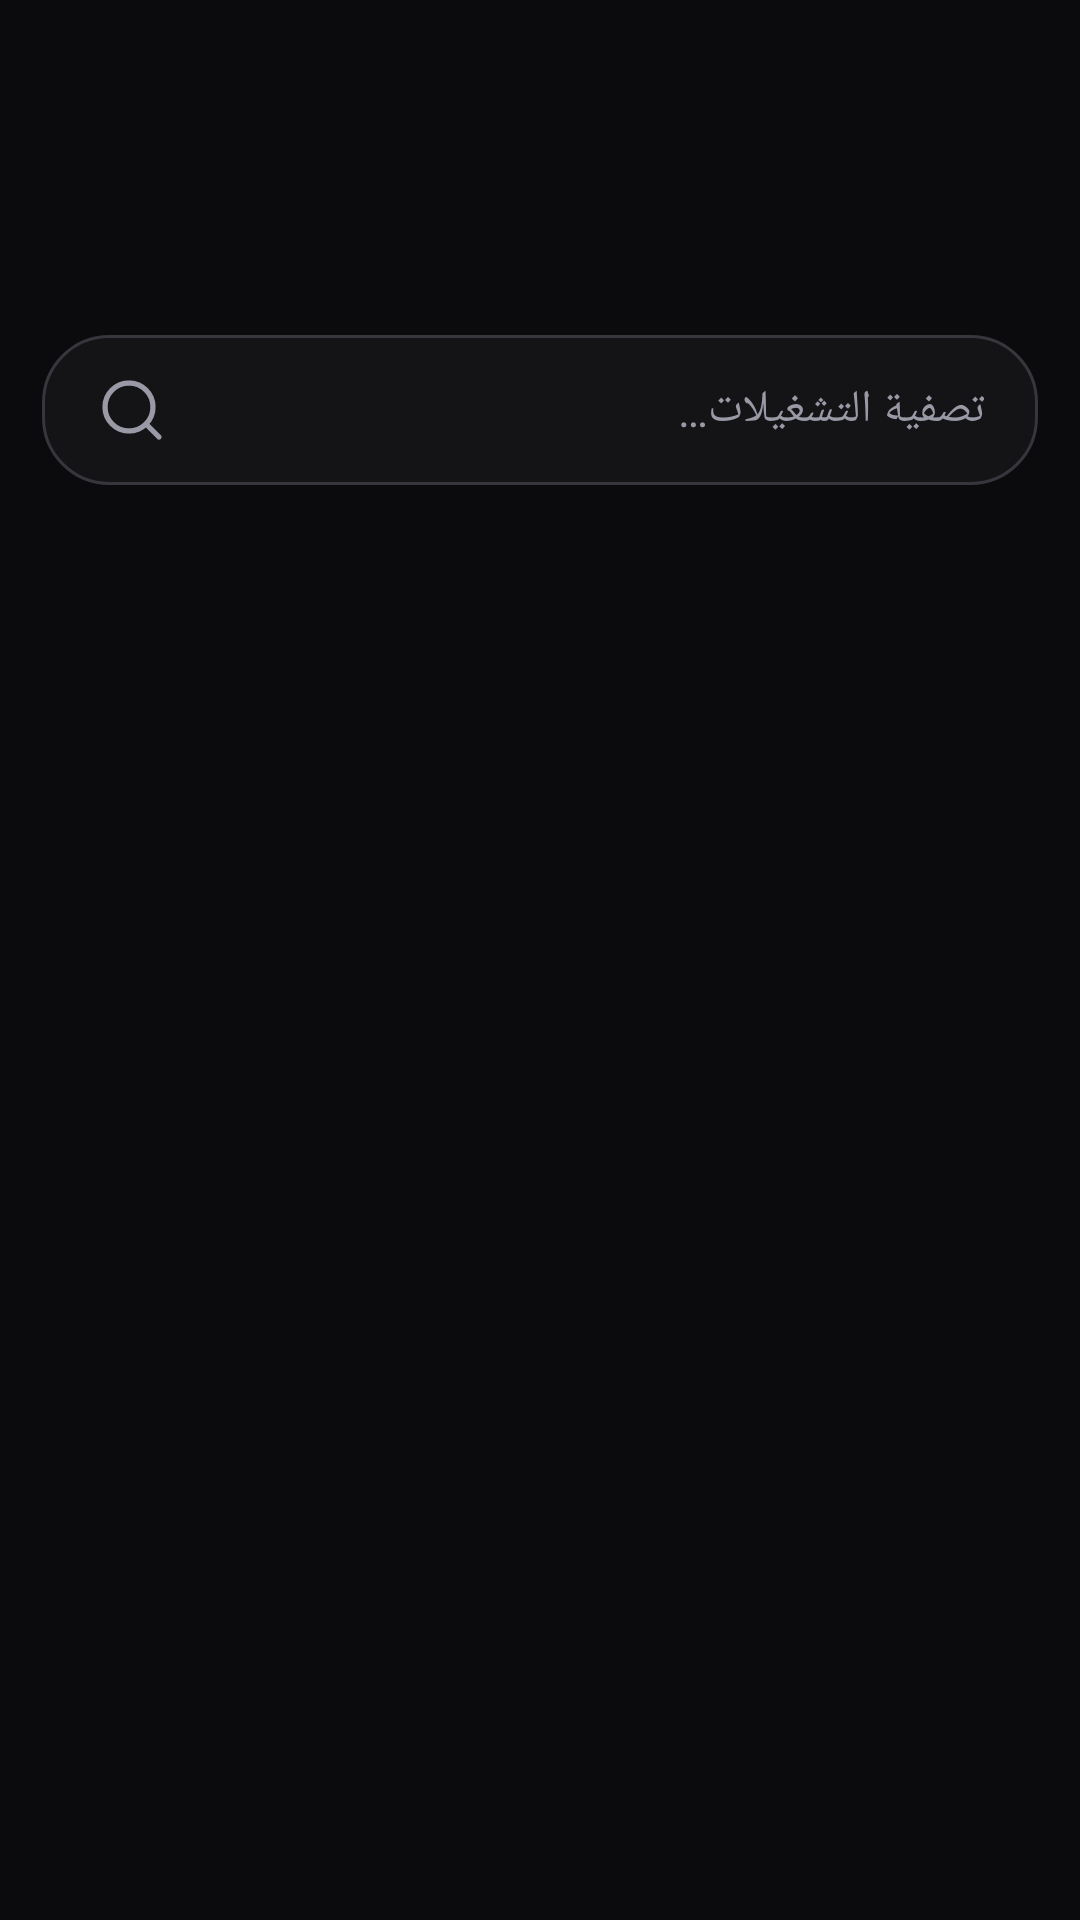

Reconstruct the res/layout file that produces this screen, plus the resources it refers to.
<!-- AndroidManifest.xml: application theme AppTheme -->
<!-- res/layout/view_actions_head.xml -->
<?xml version="1.0" encoding="utf-8"?>
<LinearLayout xmlns:android="http://schemas.android.com/apk/res/android"
    android:layout_width="match_parent"
    android:layout_height="wrap_content"
    android:orientation="vertical"
    android:paddingStart="14dp"
    android:paddingTop="6dp"
    android:paddingEnd="14dp">

    <TextView
        android:id="@+id/wfTitle"
        android:layout_width="match_parent"
        android:layout_height="wrap_content"
        android:ellipsize="end"
        android:fontFamily="serif"
        android:maxLines="1"
        android:paddingStart="6dp"
        android:paddingEnd="6dp"
        android:textAlignment="viewStart"
        android:textColor="?attr/cTextPrimary"
        android:textSize="26sp" />

    <TextView
        android:id="@+id/wfSub"
        android:layout_width="match_parent"
        android:layout_height="wrap_content"
        android:layout_marginTop="2dp"
        android:ellipsize="middle"
        android:paddingStart="6dp"
        android:paddingEnd="6dp"
        android:singleLine="true"
        android:textAlignment="viewStart"
        android:textColor="?attr/cTextSecondary"
        android:textDirection="locale"
        android:textSize="13sp" />

    <LinearLayout
        android:id="@+id/btnRow"
        android:layout_width="match_parent"
        android:layout_height="wrap_content"
        android:layout_marginTop="14dp"
        android:orientation="horizontal" />

    <HorizontalScrollView
        android:layout_width="match_parent"
        android:layout_height="wrap_content"
        android:layout_marginTop="12dp"
        android:scrollbars="none">

        <LinearLayout
            android:id="@+id/wfChips"
            android:layout_width="wrap_content"
            android:layout_height="wrap_content"
            android:orientation="horizontal" />
    </HorizontalScrollView>

    <HorizontalScrollView
        android:layout_width="match_parent"
        android:layout_height="wrap_content"
        android:layout_marginTop="12dp"
        android:scrollbars="none">

        <LinearLayout
            android:id="@+id/mgmtRow"
            android:layout_width="wrap_content"
            android:layout_height="wrap_content"
            android:orientation="horizontal" />
    </HorizontalScrollView>

    <EditText
        android:id="@+id/runSearch"
        android:layout_width="match_parent"
        android:layout_height="wrap_content"
        android:layout_marginTop="14dp"
        android:background="@drawable/bg_input"
        android:drawableStart="@drawable/ic_search"
        android:drawablePadding="12dp"
        android:drawableTint="?attr/cTextHint"
        android:hint="@string/act_filter_hint"
        android:importantForAutofill="no"
        android:inputType="text"
        android:maxLines="1"
        android:minHeight="48dp"
        android:paddingStart="18dp"
        android:paddingTop="13dp"
        android:paddingEnd="18dp"
        android:paddingBottom="13dp"
        android:textColor="?attr/cTextPrimary"
        android:textColorHint="?attr/cTextHint"
        android:textSize="15sp" />

    <HorizontalScrollView
        android:layout_width="match_parent"
        android:layout_height="wrap_content"
        android:layout_marginTop="10dp"
        android:scrollbars="none">

        <LinearLayout
            android:id="@+id/filterChips"
            android:layout_width="wrap_content"
            android:layout_height="wrap_content"
            android:orientation="horizontal" />
    </HorizontalScrollView>

    <LinearLayout
        android:layout_width="match_parent"
        android:layout_height="wrap_content"
        android:layout_marginTop="12dp"
        android:gravity="center_vertical"
        android:orientation="horizontal"
        android:paddingStart="6dp"
        android:paddingEnd="6dp">

        <TextView
            android:id="@+id/countLine"
            android:layout_width="0dp"
            android:layout_height="wrap_content"
            android:layout_weight="1"
            android:textAlignment="viewStart"
            android:textColor="?attr/cTextSecondary"
            android:textSize="13sp"
            android:textStyle="bold" />

        <TextView
            android:id="@+id/clearFilters"
            android:layout_width="wrap_content"
            android:layout_height="wrap_content"
            android:padding="6dp"
            android:text="@string/act_clear"
            android:textColor="?attr/cAccentText"
            android:textSize="13sp"
            android:visibility="gone" />
    </LinearLayout>
</LinearLayout>
<!-- resources referenced by this layout -->
<resources>
  <!-- drawable ic_search (drawable) -->
  <?xml version="1.0" encoding="utf-8"?>
  <vector xmlns:android="http://schemas.android.com/apk/res/android"
      android:width="24dp"
      android:height="24dp"
      android:autoMirrored="false"
      android:viewportWidth="24"
      android:viewportHeight="24">
      <path
          android:pathData="M3,11a8,8 0 1,0 16,0a8,8 0 1,0 -16,0"
          android:strokeColor="#FF000000"
          android:strokeWidth="1.75"
          android:strokeLineCap="round"
          android:strokeLineJoin="round" />
      <path
          android:pathData="M21 21l-4.3-4.3"
          android:strokeColor="#FF000000"
          android:strokeWidth="1.75"
          android:strokeLineCap="round"
          android:strokeLineJoin="round" />
  </vector>
  <string name="act_clear">مسح التصفية</string>
  <string name="act_filter_hint">تصفية التشغيلات…</string>
  <dimen name="radius_m">22dp</dimen>
  <style name="AppDialog" parent="Theme.AppCompat.Dialog.Alert">
          <item name="android:forceDarkAllowed" tools:targetApi="29">false</item>
          <item name="colorAccent">?attr/cAccentText</item>
          <item name="android:windowBackground">@drawable/bg_dialog</item>
          <item name="android:textColorPrimary">?attr/cTextPrimary</item>
          <item name="android:textColorSecondary">?attr/cTextSecondary</item>
          <item name="android:backgroundDimAmount">0.62</item>
          <item name="android:windowAnimationStyle">@style/DialogAnim</item>
          <item name="windowMinWidthMinor">92%</item>
          <item name="windowMinWidthMajor">60%</item>
          <item name="android:windowElevation">0dp</item>
      </style>
  <style name="ActivityAnim" parent="@android:style/Animation.Activity">
          <item name="android:activityOpenEnterAnimation">@anim/act_open_enter</item>
          <item name="android:activityOpenExitAnimation">@anim/act_open_exit</item>
          <item name="android:activityCloseEnterAnimation">@anim/act_close_enter</item>
          <item name="android:activityCloseExitAnimation">@anim/act_close_exit</item>
      </style>
  <color name="bg">#0B0B0D</color>
  <color name="surface">#1B1B1F</color>
  <color name="surface_high">#26262B</color>
  <color name="field">#141417</color>
  <color name="stroke">#36363D</color>
  <color name="stroke_soft">#25252A</color>
  <color name="text_primary">#FFFFFF</color>
  <color name="text_secondary">#B7B7C2</color>
  <color name="text_hint">#9A9AA6</color>
  <color name="accent">#4C7DFF</color>
  <color name="accent_text">#9DB5FF</color>
  <color name="accent_soft">#16224A</color>
  <color name="neutral_soft">#2A2A30</color>
  <color name="on_accent">#000000</color>
  <color name="ripple">#26FFFFFF</color>
  <color name="ripple_on_accent">#22000000</color>
  <color name="ok">#4ADE80</color>
  <color name="bad">#FF6B6B</color>
  <color name="warn">#F5B94A</color>
  <color name="info">#6AA6FF</color>
  <!-- drawable bg_dialog (drawable) -->
  <?xml version="1.0" encoding="utf-8"?>
  <inset xmlns:android="http://schemas.android.com/apk/res/android"
      android:insetLeft="6dp"
      android:insetTop="6dp"
      android:insetRight="6dp"
      android:insetBottom="6dp">
      <shape android:shape="rectangle">
          <solid android:color="?attr/cSurfaceHigh" />
          <stroke android:width="1dp" android:color="?attr/cStroke" />
          <corners android:radius="@dimen/radius_l" />
      </shape>
  </inset>
  <style name="DialogAnim" parent="@android:style/Animation.Dialog">
          <item name="android:windowEnterAnimation">@anim/dlg_in</item>
          <item name="android:windowExitAnimation">@anim/dlg_out</item>
      </style>
  <dimen name="radius_l">28dp</dimen>
</resources>
